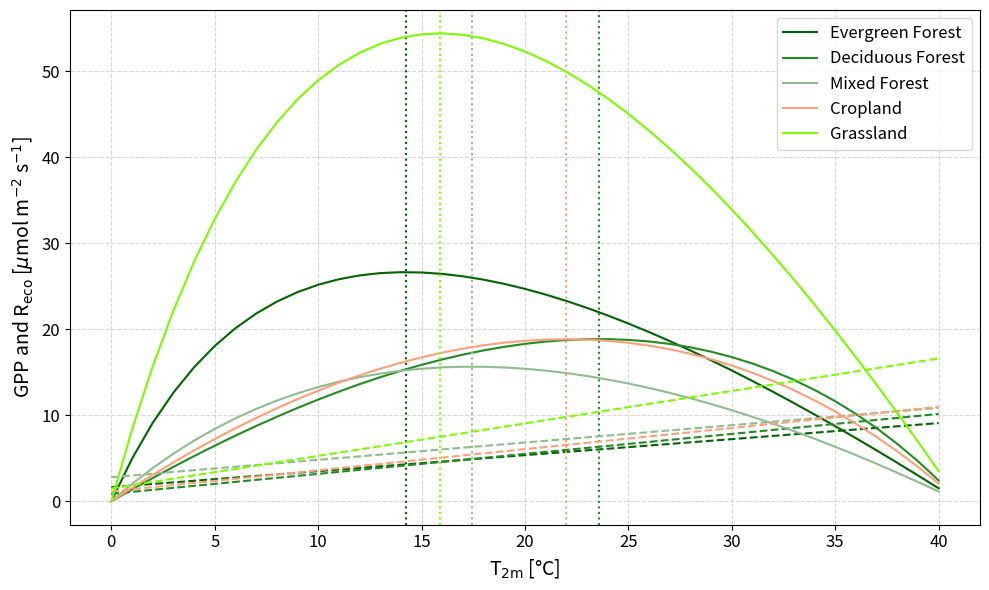
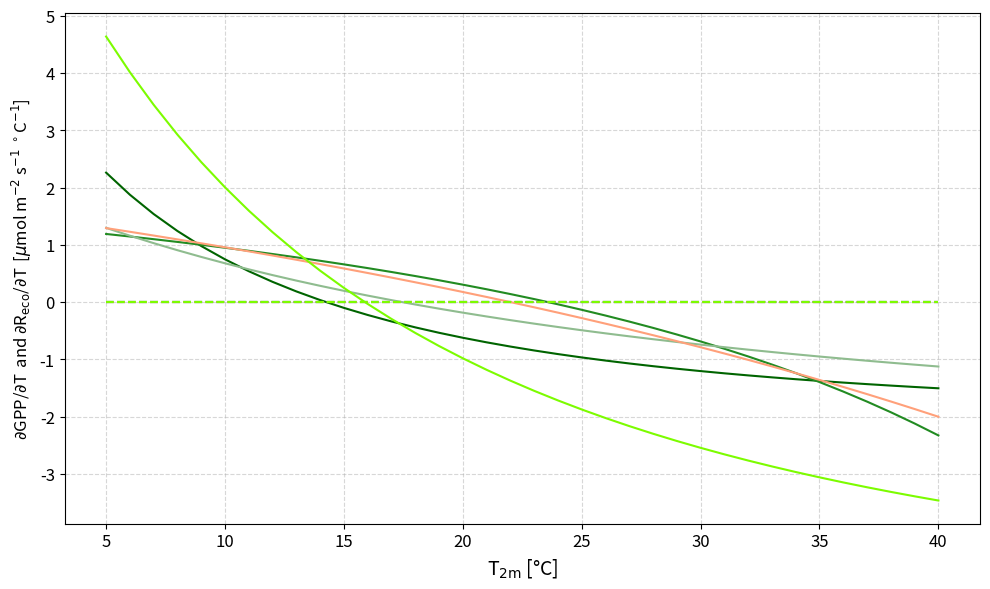

The script that saved these images, in order:
"""Fig3: VPRM parameter visualisations.

This module plots:
- GPP and R_eco curves per PFT
- derivatives dGPP/dT and dR_eco/dT per PFT

Refactored into functions for clarity and reuse.
"""

from __future__ import annotations

import math
import numpy as np
import pandas as pd
import matplotlib

# use non-interactive backend for script execution (headless servers)
matplotlib.use("Agg")
import matplotlib.pyplot as plt
from typing import Dict, Tuple
import traceback


# ---------------- PFT parameters (clean table) ----------------
pft_parameters: Dict[str, Dict[str, float]] = {
    "Evergreen Forest": {
        "PAR_0": 207.69,
        "alpha": 0.18627740222039335,
        "beta": 1.6453495029934293,
        "lambda": 0.467,
        "Topt": 14.25,
    },
    "Deciduous Forest": {
        "PAR_0": 183.80,
        "alpha": 0.2323879681886519,
        "beta": 0.8678708197370003,
        "lambda": 0.361,
        "Topt": 23.58,
    },
    "Mixed Forest": {
        "PAR_0": 240.39,
        "alpha": 0.20136626041893155,
        "beta": 2.811577670752306,
        "lambda": 0.248,
        "Topt": 17.44,
    },
    "Cropland": {
        "PAR_0": 364.15,
        "alpha": 0.24582294447901698,
        "beta": 1.1525179918498774,
        "lambda": 0.230,
        "Topt": 22.00,
    },
    "Grassland": {
        "PAR_0": 284.87,
        "alpha": 0.37784002921977233,
        "beta": 1.5010602215726705,
        "lambda": 0.771,
        "Topt": 15.88,
    },
}

# Colors for plotting (same order as dict iteration)
PLOT_COLORS = ["#006400", "#228B22", "#8FBC8F", "#FFA07A", "#7CFC00"]


# ---------------- Constants ----------------
TMIN = 0
TMAX = 41
PAR_CONST = 500.0
P_SCALE = 0.5
LSWI_X_PERCENT = 0.4
LSWI_MAX = 0.8
W_SCALE = (1 + LSWI_X_PERCENT) / (1 + LSWI_MAX)
EVI_CONST = 1.0


def Tscale_array(T: np.ndarray, Tmin: float, Tmax: float, Topt: float) -> np.ndarray:
    """Compute Tscale for an array of temperatures using the original formula.

    Tscale = ((T-Tmin)*(T-Tmax)) / ((T-Tmin)*(T-Tmax) - (T-Topt)**2)
    Stable numerics: where denominator == 0, set Tscale to 0.
    """
    a1 = T - Tmin
    a2 = T - Tmax
    a3 = T - Topt
    denom = a1 * a2 - a3**2
    with np.errstate(divide="ignore", invalid="ignore"):
        ts = np.where(denom == 0.0, 0.0, (a1 * a2) / denom)
    # where resulting ts is negative or NaN, set to zero to avoid nonsensical GPP
    ts = np.where(np.isfinite(ts) & (ts > 0.0), ts, 0.0)
    return ts


def GPP_from_Tscale(Tscale: np.ndarray, lam: float, PAR_0: float) -> np.ndarray:
    """Compute GPP from Tscale using the PAR formulation used previously."""
    return (lam * Tscale * P_SCALE * W_SCALE * EVI_CONST * PAR_CONST) / (
        1.0 + (PAR_CONST / PAR_0)
    )


def RECO_from_T(T: np.ndarray, alpha: float, beta: float) -> np.ndarray:
    """Simple linear R_eco model used previously: alpha * T + beta"""
    return alpha * T + beta


def dTscale_dT_array(
    T: np.ndarray, Tmin: float, Tmax: float, Topt: float
) -> np.ndarray:
    """Compute derivative dTscale/dT vectorized for an array T.

    Uses analytical derivative from notebook; returns zeros where undefined.
    """
    a1 = T - Tmin
    a2 = T - Tmax
    a3 = T - Topt
    denom = a1 * a2 - a3**2
    numer = (a1 + a2) * denom - a1 * a2 * ((a1 + a2) - 2 * a3)
    with np.errstate(divide="ignore", invalid="ignore"):
        deriv = np.where(denom == 0.0, 0.0, numer / (denom**2))
    deriv = np.where(np.isfinite(deriv), deriv, 0.0)
    return deriv


def plot_gpp_and_reco(
    pft_params: Dict[str, Dict[str, float]], outpath: str = "VPRM_pft_GPP_RECO.pdf"
) -> None:
    """Plot GPP and R_eco curves for each PFT and save to `outpath`."""
    T = np.arange(TMIN, TMAX)
    plt.figure(figsize=(10, 6))
    for (pft, params), color in zip(pft_params.items(), PLOT_COLORS):
        PAR_0 = params["PAR_0"]
        alpha = params["alpha"]
        beta = params["beta"]
        lam = params["lambda"]
        Topt = params["Topt"]

        Tscale = Tscale_array(T, TMIN, TMAX, Topt)
        GPP = GPP_from_Tscale(Tscale, lam, PAR_0)
        RECO = RECO_from_T(T, alpha, beta)

        plt.plot(T, GPP, label=pft, color=color)
        plt.plot(T, RECO, "--", color=color)
        plt.axvline(Topt, color=color, linestyle=":", linewidth=1.5)

    plt.xlabel(r"T$_\mathrm{2m}$ [°C]", fontsize=14)
    plt.ylabel(r"GPP and R$_{\mathrm{eco}}$ [$\mu$mol m$^{-2}$ s$^{-1}$]", fontsize=14)
    plt.grid(True, linestyle="--", alpha=0.5)
    plt.tick_params(labelsize=12)
    plt.legend(ncol=1, fontsize=12)
    plt.tight_layout()
    plt.savefig(outpath, bbox_inches="tight")
    plt.close()


def plot_dGPP_dT_and_dRECO_dT(
    pft_params: Dict[str, Dict[str, float]], outpath: str = "VPRM_pft_dGPPdT.pdf"
) -> None:
    """Plot dGPP/dT and dR_eco/dT for each PFT and save to `outpath`."""
    T = np.arange(TMIN, TMAX)
    T_trim = T[5:]
    plt.figure(figsize=(10, 6))
    for (pft, params), color in zip(pft_params.items(), PLOT_COLORS):
        PAR_0 = params["PAR_0"]
        alpha = params["alpha"]
        lam = params["lambda"]
        Topt = params["Topt"]

        dTscale = dTscale_dT_array(T, TMIN, TMAX, Topt)
        dGPPdT = GPP_from_Tscale(dTscale, lam, PAR_0)

        # dRECO/dT is simply alpha (constant). For comparability with discrete plotting, we plot alpha as dashed.
        plt.plot(T_trim, dGPPdT[5:], label=pft, color=color)
        plt.plot(T_trim, np.full_like(T_trim, alpha), linestyle="--", color=color)

    plt.xlabel(r"T$_\mathrm{2m}$ [°C]", fontsize=14)
    plt.ylabel(
        r"$\partial$GPP/$\partial$T$\,$ and $\partial$R$_{\mathrm{eco}}$/$\partial$T$\,$ [$\mu$mol m$^{-2}$ s$^{-1}$ $^\circ$C$^{-1}$]",
        fontsize=12,
    )
    plt.tick_params(labelsize=12)
    plt.grid(True, linestyle="--", alpha=0.5)
    plt.tight_layout()
    plt.savefig(outpath, bbox_inches="tight")
    plt.close()


def main() -> None:
    """Run both figures and save outputs."""
    print(f"W-scale = {W_SCALE:.3f}")
    try:
        plot_gpp_and_reco(pft_parameters, outpath="VPRM_pft_GPP_RECO.pdf")
        print("Saved VPRM_pft_GPP_RECO.pdf")
    except Exception:
        print("Error while creating VPRM_pft_GPP_RECO.pdf:")
        traceback.print_exc()

    try:
        plot_dGPP_dT_and_dRECO_dT(pft_parameters, outpath="VPRM_pft_dGPPdT.pdf")
        print("Saved VPRM_pft_dGPPdT.pdf")
    except Exception:
        print("Error while creating VPRM_pft_dGPPdT.pdf:")
        traceback.print_exc()


if __name__ == "__main__":
    main()
